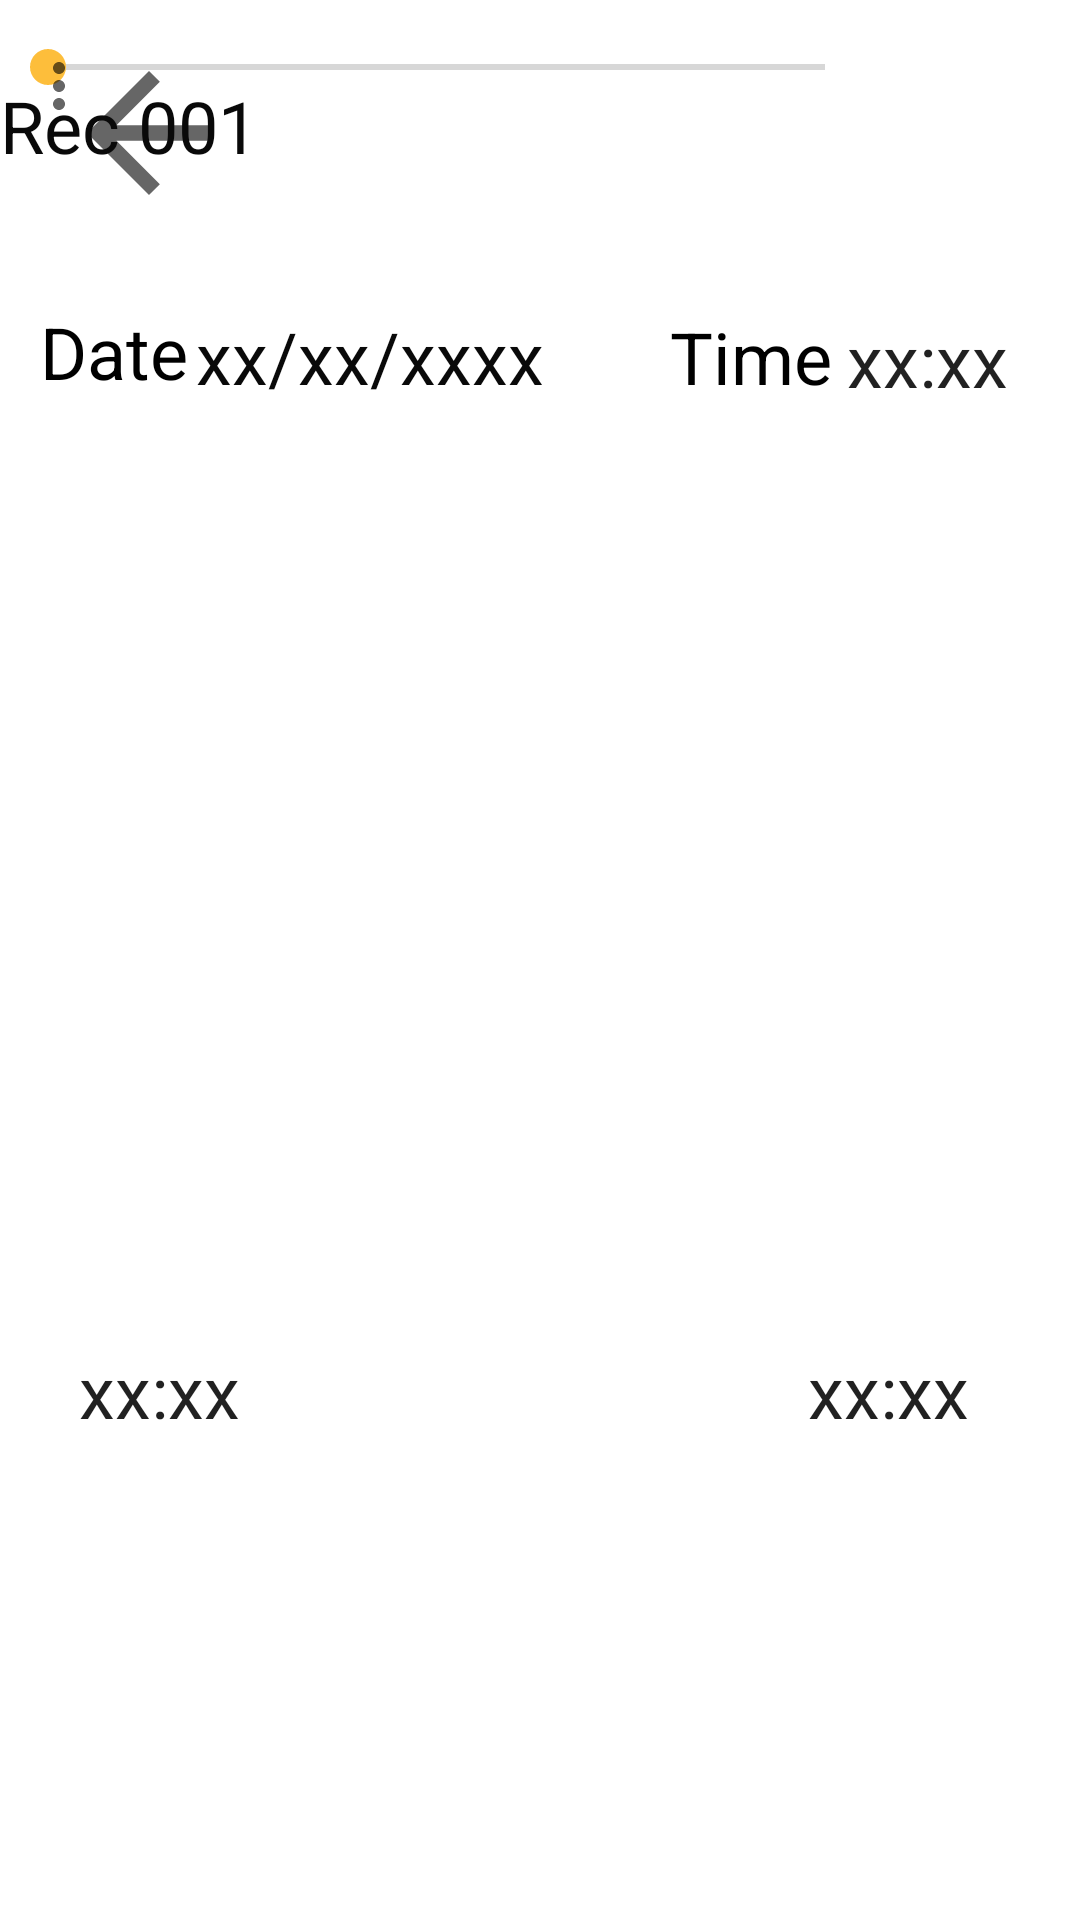

Produce the Android XML layout that renders to this screen, including the resource entries it uses.
<!-- AndroidManifest.xml: application theme AppTheme -->
<!-- res/layout/activity_play_rec.xml -->
<?xml version="1.0" encoding="utf-8"?>
<androidx.constraintlayout.widget.ConstraintLayout xmlns:android="http://schemas.android.com/apk/res/android"
    xmlns:app="http://schemas.android.com/apk/res-auto"
    xmlns:tools="http://schemas.android.com/tools"
    android:layout_width="match_parent"
    android:layout_height="match_parent"
    tools:context=".PlayRec">

    <ImageView
        android:id="@+id/imageView3"
        android:layout_width="72dp"
        android:layout_height="62dp"
        app:layout_constraintBottom_toBottomOf="parent"
        app:layout_constraintEnd_toEndOf="parent"
        app:layout_constraintHorizontal_bias="0.047"
        app:layout_constraintStart_toStartOf="parent"
        app:layout_constraintTop_toTopOf="parent"
        app:layout_constraintVertical_bias="0.023"
        app:srcCompat="?attr/actionModeCloseDrawable" />

    <EditText
        android:id="@+id/editTextDate"
        android:layout_width="139dp"
        android:layout_height="52dp"
        android:background="#FFFFFF"
        android:ems="10"
        android:inputType="date"
        android:text="@string/recDate"
        android:textColor="#090909"
        android:textSize="24sp"
        app:layout_constraintBottom_toBottomOf="parent"
        app:layout_constraintEnd_toEndOf="parent"
        app:layout_constraintHorizontal_bias="0.295"
        app:layout_constraintStart_toStartOf="parent"
        app:layout_constraintTop_toTopOf="parent"
        app:layout_constraintVertical_bias="0.158" />

    <TextView
        android:id="@+id/textView3"
        android:layout_width="61dp"
        android:layout_height="42dp"
        android:text="@string/Date"
        android:textColor="#000000"
        android:textSize="24sp"
        app:layout_constraintBottom_toBottomOf="parent"
        app:layout_constraintEnd_toEndOf="parent"
        app:layout_constraintHorizontal_bias="0.045"
        app:layout_constraintStart_toStartOf="parent"
        app:layout_constraintTop_toTopOf="parent"
        app:layout_constraintVertical_bias="0.169" />

    <TextView
        android:id="@+id/textView4"
        android:layout_width="65dp"
        android:layout_height="33dp"
        android:text="@string/Time"
        android:textColor="#000000"
        android:textSize="24sp"
        app:layout_constraintBottom_toBottomOf="parent"
        app:layout_constraintEnd_toEndOf="parent"
        app:layout_constraintHorizontal_bias="0.757"
        app:layout_constraintStart_toStartOf="parent"
        app:layout_constraintTop_toTopOf="parent"
        app:layout_constraintVertical_bias="0.169" />

    <EditText
        android:id="@+id/editTextTime"
        android:layout_width="64dp"
        android:layout_height="36dp"
        android:background="#00FFFFFF"
        android:ems="10"
        android:inputType="time"
        android:text="@string/recTime"
        android:textSize="24sp"
        app:layout_constraintBottom_toBottomOf="parent"
        app:layout_constraintEnd_toEndOf="parent"
        app:layout_constraintHorizontal_bias="0.954"
        app:layout_constraintStart_toStartOf="parent"
        app:layout_constraintTop_toTopOf="parent"
        app:layout_constraintVertical_bias="0.169" />

    <EditText
        android:id="@+id/editTextTime2"
        android:layout_width="64dp"
        android:layout_height="36dp"
        android:background="#00FFFFFF"
        android:ems="10"
        android:inputType="time"
        android:text="@string/recTime"
        android:textSize="24sp"
        app:layout_constraintBottom_toBottomOf="parent"
        app:layout_constraintEnd_toEndOf="parent"
        app:layout_constraintHorizontal_bias="0.91"
        app:layout_constraintStart_toStartOf="parent"
        app:layout_constraintTop_toTopOf="parent"
        app:layout_constraintVertical_bias="0.738" />

    <EditText
        android:id="@+id/editTextTime3"
        android:layout_width="64dp"
        android:layout_height="36dp"
        android:background="#00FFFFFF"
        android:ems="10"
        android:inputType="time"
        android:text="@string/recTime"
        android:textSize="24sp"
        app:layout_constraintBottom_toBottomOf="parent"
        app:layout_constraintEnd_toEndOf="parent"
        app:layout_constraintHorizontal_bias="0.089"
        app:layout_constraintStart_toStartOf="parent"
        app:layout_constraintTop_toTopOf="parent"
        app:layout_constraintVertical_bias="0.738" />

    <ImageView
        android:id="@+id/imageView8"
        android:layout_width="111dp"
        android:layout_height="106dp"
        app:layout_constraintBottom_toBottomOf="parent"
        app:layout_constraintEnd_toEndOf="parent"
        app:layout_constraintHorizontal_bias="0.503"
        app:layout_constraintStart_toStartOf="parent"
        app:layout_constraintTop_toTopOf="parent"
        app:layout_constraintVertical_bias="0.457"
        app:srcCompat="@drawable/recorder_pause_btn" />

    <TextView
        android:id="@+id/textView5"
        android:layout_width="wrap_content"
        android:layout_height="wrap_content"
        android:text="@string/RecName"
        android:textAlignment="center"
        android:textColor="#090909"
        android:textSize="24sp"
        app:layout_constraintBottom_toBottomOf="parent"
        app:layout_constraintTop_toTopOf="parent"
        app:layout_constraintVertical_bias="0.042"
        tools:layout_editor_absoluteX="162dp" />

    <SeekBar
        android:id="@+id/seekBar"
        android:layout_width="291dp"
        android:layout_height="45dp"
        tools:layout_editor_absoluteX="60dp"
        tools:layout_editor_absoluteY="468dp" />

    <ImageButton
        style="?android:attr/actionOverflowButtonStyle"
        android:layout_width="43dp"
        android:layout_height="57dp"
        android:scrollbarSize="6dp"
        tools:layout_editor_absoluteX="352dp"
        tools:layout_editor_absoluteY="15dp" />

</androidx.constraintlayout.widget.ConstraintLayout>
<!-- resources referenced by this layout -->
<resources>
  <string name="Date" translatable="false">Date</string>
  <string name="RecName" translatable="false">Rec 001</string>
  <string name="Time" translatable="false">Time</string>
  <string name="recDate" translatable="false">xx/xx/xxxx</string>
  <string name="recTime" translatable="false">xx:xx</string>
  <style name="AppTheme" parent="Theme.MaterialComponents.Light.NoActionBar">
          
          <item name="colorPrimary">@color/colorPrimary</item>
          <item name="colorPrimaryDark">@color/colorPrimaryDark</item>
          <item name="colorAccent">@color/colorAccent</item>
      </style>
  <color name="colorPrimary">#6177FC</color>
  <color name="colorPrimaryDark">#576EF7</color>
  <color name="colorAccent">#FDBE3B</color>
</resources>
